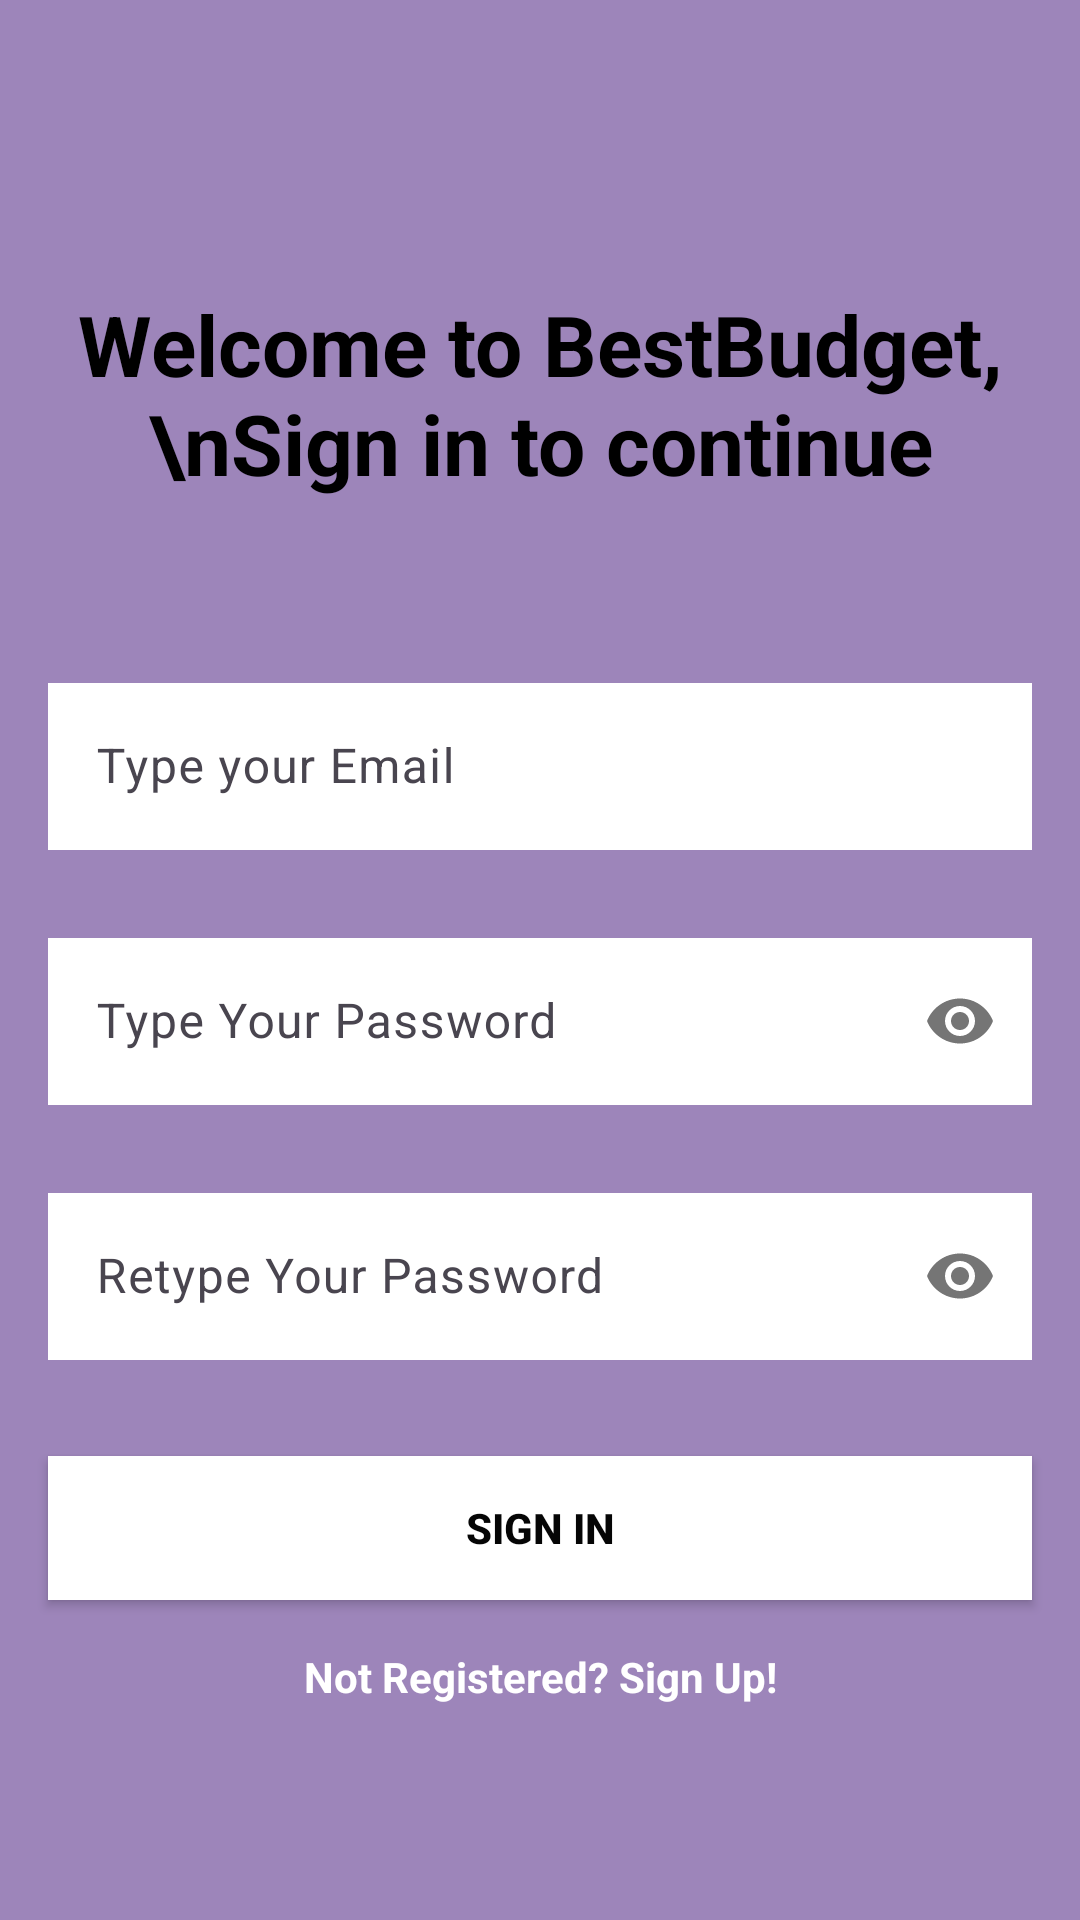

This screen was rendered from an Android layout file. Write that file and the resources it references.
<!-- AndroidManifest.xml: application theme Theme.SmartBudgetting -->
<!-- res/layout/activity_sign_in.xml -->
<?xml version="1.0" encoding="utf-8"?>
<androidx.constraintlayout.widget.ConstraintLayout xmlns:android="http://schemas.android.com/apk/res/android"
    xmlns:app="http://schemas.android.com/apk/res-auto"
    xmlns:tools="http://schemas.android.com/tools"
    android:id="@+id/main"
    android:layout_width="match_parent"
    android:layout_height="match_parent"
    android:background="#9D85BA"
    tools:context=".SignInActivity">

    
    <TextView
        android:id="@+id/welcomeText"
        android:layout_width="wrap_content"
        android:layout_height="wrap_content"
        android:text="Welcome to BestBudget,\nSign in to continue"
        android:textSize="28sp"
        android:textColor="@android:color/black"
        android:textStyle="bold"
        android:padding="16dp"
        android:textAlignment="center"
        android:gravity="center"
        app:layout_constraintTop_toTopOf="parent"
        app:layout_constraintStart_toStartOf="parent"
        app:layout_constraintEnd_toEndOf="parent"
        android:layout_marginTop="80dp"
        android:layout_marginBottom="16dp" />

    
    <com.google.android.material.textfield.TextInputLayout
        android:id="@+id/emailLayout"
        android:layout_width="match_parent"
        android:layout_height="wrap_content"
        android:layout_marginHorizontal="16dp"
        android:layout_marginTop="40dp"
        app:layout_constraintTop_toBottomOf="@id/welcomeText"
        app:layout_constraintStart_toStartOf="parent"
        app:layout_constraintEnd_toEndOf="parent">

        <com.google.android.material.textfield.TextInputEditText
            android:id="@+id/emailEt"
            android:layout_width="match_parent"
            android:layout_height="wrap_content"
            android:hint="Type your Email"
            android:inputType="textEmailAddress"
            android:background="@android:color/white"
            android:backgroundTint="@android:color/white"
            android:textColor="@android:color/black"
            android:textColorHint="@android:color/darker_gray" />
    </com.google.android.material.textfield.TextInputLayout>

    
    <com.google.android.material.textfield.TextInputLayout
        android:id="@+id/passwordLayout"
        android:layout_width="match_parent"
        android:layout_height="wrap_content"
        android:layout_marginHorizontal="16dp"
        android:layout_marginTop="24dp"
        app:passwordToggleEnabled="true"
        app:layout_constraintTop_toBottomOf="@id/emailLayout"
        app:layout_constraintStart_toStartOf="parent"
        app:layout_constraintEnd_toEndOf="parent">

        <com.google.android.material.textfield.TextInputEditText
            android:id="@+id/passET"
            android:layout_width="match_parent"
            android:layout_height="wrap_content"
            android:hint="Type Your Password"
            android:inputType="textPassword"
            android:background="@android:color/white"
            android:backgroundTint="@android:color/white"
            android:textColor="@android:color/black"
            android:textColorHint="@android:color/darker_gray" />
    </com.google.android.material.textfield.TextInputLayout>

    
    <com.google.android.material.textfield.TextInputLayout
        android:id="@+id/confirmPasswordLayout"
        android:layout_width="match_parent"
        android:layout_height="wrap_content"
        android:layout_marginHorizontal="16dp"
        android:layout_marginTop="24dp"
        app:passwordToggleEnabled="true"
        app:layout_constraintTop_toBottomOf="@id/passwordLayout"
        app:layout_constraintStart_toStartOf="parent"
        app:layout_constraintEnd_toEndOf="parent">

        <com.google.android.material.textfield.TextInputEditText
            android:id="@+id/confirmPassEt"
            android:layout_width="match_parent"
            android:layout_height="wrap_content"
            android:hint="Retype Your Password"
            android:inputType="textPassword"
            android:background="@android:color/white"
            android:backgroundTint="@android:color/white"
            android:textColor="@android:color/black"
            android:textColorHint="@android:color/darker_gray" />
    </com.google.android.material.textfield.TextInputLayout>

    
    <androidx.appcompat.widget.AppCompatButton
        android:id="@+id/button"
        android:layout_width="0dp"
        android:layout_height="wrap_content"
        android:layout_marginHorizontal="16dp"
        android:layout_marginTop="32dp"
        android:background="@color/white"
        android:text="Sign In"
        android:textColor="#050505"
        android:textStyle="bold"
        app:layout_constraintEnd_toEndOf="parent"
        app:layout_constraintStart_toStartOf="parent"
        app:layout_constraintTop_toBottomOf="@id/confirmPasswordLayout" />

    
    <TextView
        android:id="@+id/textView"
        android:layout_width="wrap_content"
        android:layout_height="wrap_content"
        android:text="Not Registered? Sign Up!"
        android:textColor="@android:color/white"
        android:textStyle="bold"
        android:textSize="14sp"
        android:layout_marginTop="16dp"
        app:layout_constraintTop_toBottomOf="@id/button"
        app:layout_constraintStart_toStartOf="parent"
        app:layout_constraintEnd_toEndOf="parent" />

</androidx.constraintlayout.widget.ConstraintLayout>
<!-- resources referenced by this layout -->
<resources>
  <color name="white">#FFFFFFFF</color>
  <style name="Theme.SmartBudgetting" parent="Base.Theme.SmartBudgetting" />
  <style name="Base.Theme.SmartBudgetting" parent="Theme.Material3.DayNight.NoActionBar">
          
          
      </style>
</resources>
